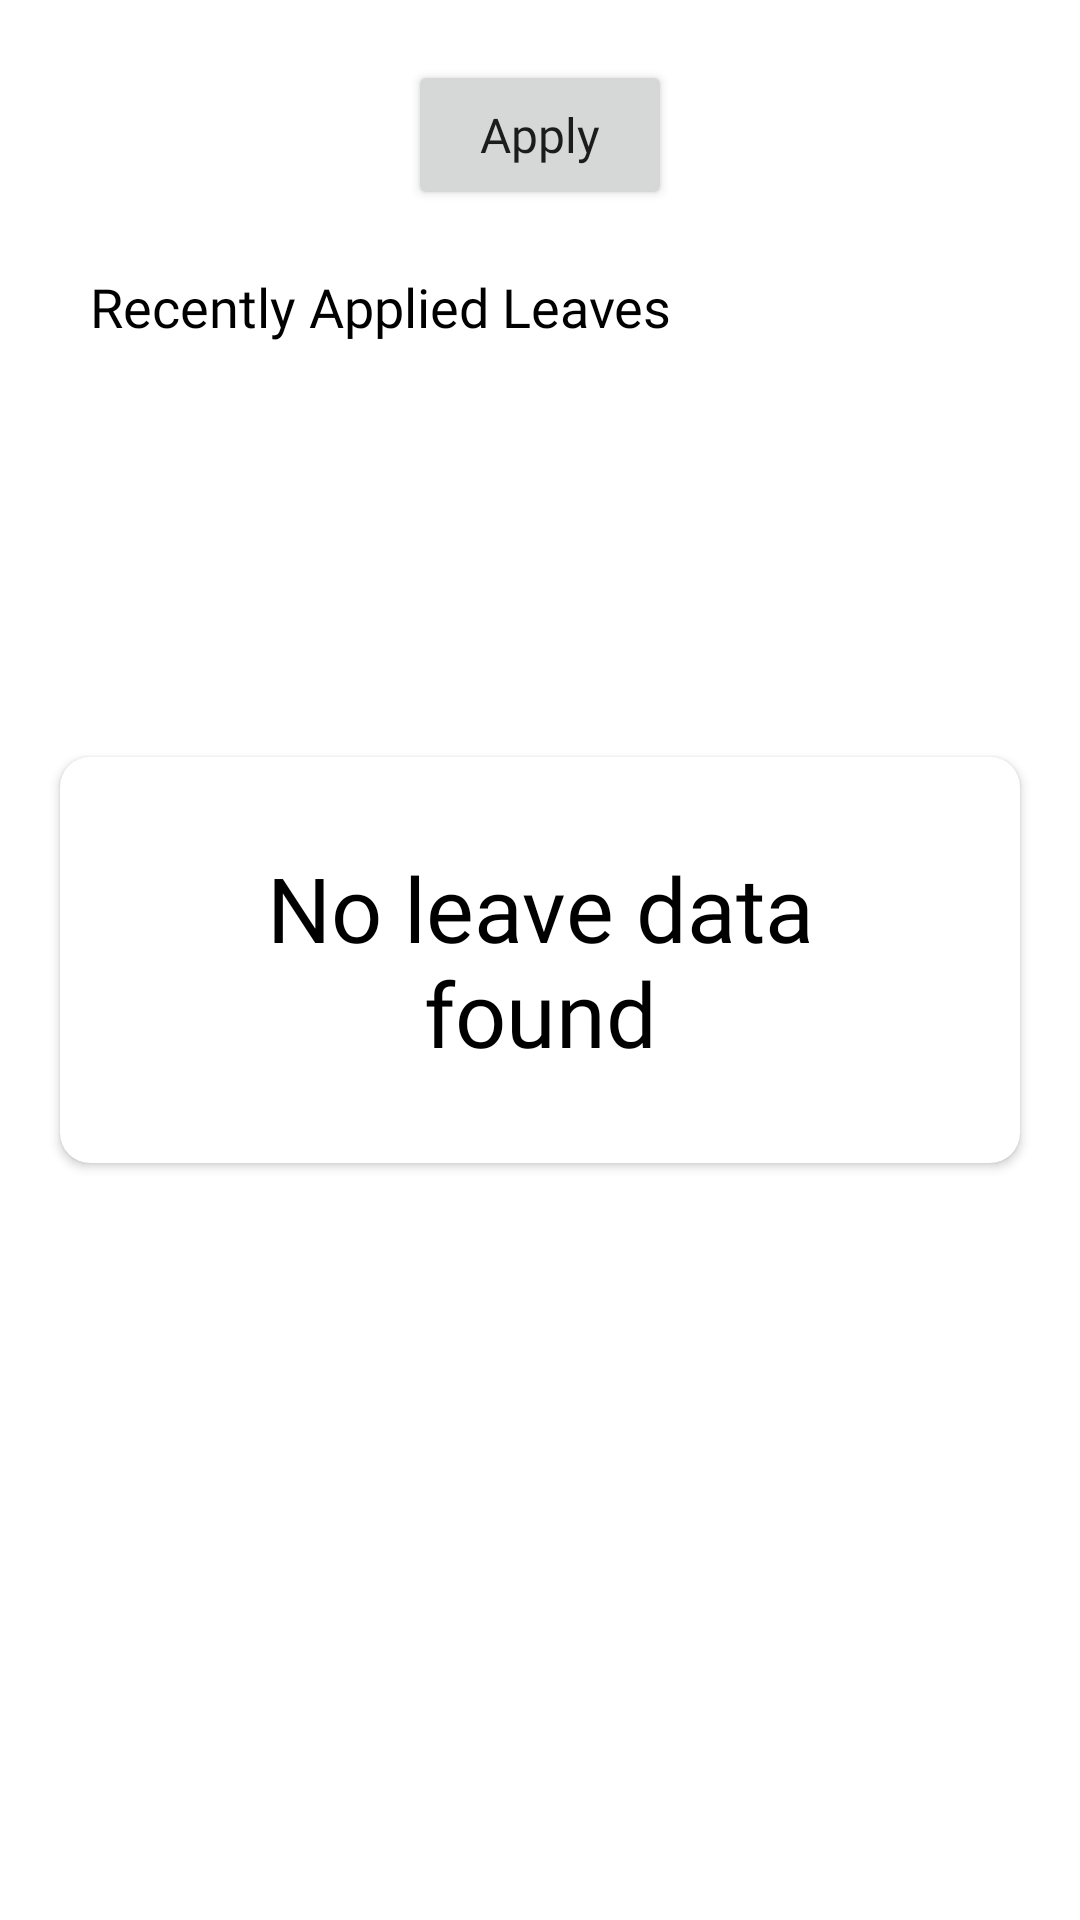

Reconstruct the res/layout file that produces this screen, plus the resources it refers to.
<!-- AndroidManifest.xml: application theme Theme.Tackno -->
<!-- res/layout/fragment_leave_list.xml -->
<?xml version="1.0" encoding="utf-8"?>
<RelativeLayout xmlns:android="http://schemas.android.com/apk/res/android"
    xmlns:app="http://schemas.android.com/apk/res-auto"
    xmlns:tools="http://schemas.android.com/tools"
    android:layout_width="match_parent"
    android:layout_height="match_parent"
    tools:context=".view.fragment.LeaveListFragment">

    <include
        android:id="@+id/include"
        layout="@layout/toolbar_back"
        android:visibility="gone" />

    <androidx.core.widget.NestedScrollView
        android:layout_width="match_parent"
        android:layout_height="wrap_content"
        android:layout_below="@id/include">

        <LinearLayout
            android:layout_width="match_parent"
            android:layout_height="wrap_content"
            android:orientation="vertical">

            <Button
                android:id="@+id/apply"
                android:layout_width="wrap_content"
                android:layout_height="@dimen/button_height"
                android:layout_gravity="center"
                android:layout_margin="20dp"
                android:layout_marginVertical="30dp"
                android:fontFamily="@font/roboto"
                android:insetTop="0dp"
                android:insetBottom="0dp"
                android:paddingVertical="10dp"
                android:text="@string/Apply"
                android:textAllCaps="false"
                android:textSize="@dimen/button_text_size"
                app:cornerRadius="15dp" />

            <TextView
                android:id="@+id/menuTittle"
                android:layout_width="wrap_content"
                android:layout_height="wrap_content"
                android:layout_marginHorizontal="30dp"
                android:fontFamily="@font/roboto_medium"
                android:text="@string/recently_applied_leaves"
                android:textColor="@color/black"
                android:textSize="18sp" />

            <androidx.cardview.widget.CardView
                android:id="@+id/container"
                android:layout_width="match_parent"
                android:layout_height="wrap_content"
                android:layout_marginHorizontal="20dp"
                android:layout_marginTop="10dp"
                android:layout_marginBottom="10dp"
                android:padding="15dp"
                android:visibility="gone"
                app:cardCornerRadius="10dp">

                <LinearLayout
                    android:layout_width="match_parent"
                    android:layout_height="wrap_content"
                    android:layout_margin="10dp"
                    android:orientation="vertical"
                    >

                    <LinearLayout

                        android:layout_width="match_parent"
                        android:layout_height="wrap_content"
                        android:orientation="horizontal">

                        <TextView
                            android:layout_width="0dp"
                            android:layout_height="wrap_content"
                            android:layout_weight="1"
                            android:background="@drawable/border"
                            android:fontFamily="@font/roboto_medium"
                            android:gravity="center"
                            android:padding="10dp"
                            android:text="@string/applied_date"
                            android:textColor="@color/black"
                            android:textSize="16sp" />

                        <TextView
                            android:layout_width="0dp"
                            android:layout_height="wrap_content"
                            android:layout_marginStart="-1dp"
                            android:layout_weight="1"
                            android:background="@drawable/border"
                            android:fontFamily="@font/roboto_medium"
                            android:gravity="center"
                            android:padding="10dp"
                            android:text="@string/Status"
                            android:textColor="@color/black"
                            android:textSize="16sp" />

                    </LinearLayout>

                    <androidx.recyclerview.widget.RecyclerView
                        android:id="@+id/leaveList"
                        android:layout_width="match_parent"
                        android:layout_height="wrap_content"
                        app:layoutManager="androidx.recyclerview.widget.LinearLayoutManager"
                        tools:listitem="@layout/card_leave_list" />

                </LinearLayout>

            </androidx.cardview.widget.CardView>


        </LinearLayout>

    </androidx.core.widget.NestedScrollView>

    <androidx.cardview.widget.CardView
        android:id="@+id/noData"
        android:layout_width="match_parent"
        android:layout_height="wrap_content"
        android:layout_marginHorizontal="20dp"
        android:layout_marginTop="10dp"
        android:layout_marginBottom="10dp"
        android:layout_centerInParent="true"
        android:padding="15dp"
        app:cardCornerRadius="10dp">

        <TextView
            android:layout_width="match_parent"
            android:layout_height="wrap_content"
            android:fontFamily="@font/roboto_medium"
            android:text="@string/no_leave_data_found"
            android:gravity="center"
            android:padding="30dp"
            android:textColor="@color/black"
            android:textSize="30sp" />
    </androidx.cardview.widget.CardView>

</RelativeLayout>
<!-- res/layout/toolbar_back.xml (included above) -->
<?xml version="1.0" encoding="utf-8"?>
<RelativeLayout xmlns:android="http://schemas.android.com/apk/res/android"
    android:id="@+id/action_bar"
    android:layout_width="match_parent"
    android:layout_height="?attr/actionBarSize"
    android:background="@color/primary_color"
    android:padding="10dp">

    <ImageView
        android:id="@+id/back_arrow"
        android:layout_width="wrap_content"
        android:layout_height="wrap_content"
        android:padding="5dp"
        android:src="@drawable/arrow_back" />

    <TextView
        android:id="@+id/title"
        android:layout_width="wrap_content"
        android:layout_height="wrap_content"
        android:layout_marginStart="20dp"
        android:layout_toEndOf="@id/back_arrow"
        android:fontFamily="@font/roboto_medium"
        android:padding="5dp"
        android:textColor="@color/white"
        android:textSize="20sp" />

</RelativeLayout>
<!-- res/layout/card_leave_list.xml (included above) -->
<?xml version="1.0" encoding="utf-8"?>
<LinearLayout xmlns:android="http://schemas.android.com/apk/res/android"
    android:layout_width="match_parent"
    android:layout_height="wrap_content"
    android:orientation="horizontal">

    <TextView
        android:id="@+id/date"
        android:layout_width="0dp"
        android:layout_height="match_parent"
        android:layout_weight="1"
        android:background="@drawable/border"
        android:fontFamily="@font/roboto_medium"
        android:gravity="center"
        android:padding="10dp"
        android:text="@string/applied_date"
        android:textColor="@color/black"
        android:textSize="16sp" />

    <TextView
        android:id="@+id/status"
        android:layout_width="0dp"
        android:layout_height="match_parent"
        android:layout_marginStart="-1dp"
        android:layout_weight="1"
        android:background="@drawable/border"
        android:fontFamily="@font/roboto_medium"
        android:gravity="center"
        android:padding="10dp"
        android:text="@string/Status"
        android:textColor="@color/black"
        android:textSize="16sp" />

</LinearLayout>
<!-- resources referenced by this layout -->
<resources>
  <color name="black">#FF000000</color>
  <color name="primary_color">#E17203</color>
  <color name="white">#FFFFFFFF</color>
  <dimen name="button_height">50dp</dimen>
  <dimen name="button_text_size">16sp</dimen>
  <!-- drawable border (drawable) -->
  <?xml version="1.0" encoding="utf-8"?>
  <shape xmlns:android="http://schemas.android.com/apk/res/android"
      android:shape="rectangle">
  
      <solid android:color="@color/white" />/>
      <stroke
          android:width="1dp"
          android:color="#C6C6C6"/>
  
  </shape>
  <string name="Apply">Apply</string>
  <string name="Status">Status</string>
  <string name="applied_date">Applied Date</string>
  <string name="no_leave_data_found">No leave data found</string>
  <string name="recently_applied_leaves">Recently Applied Leaves</string>
  <style name="Theme.Tackno" parent="Theme.MaterialComponents.Light.NoActionBar">
          
          <item name="colorPrimary">@color/primary_color</item>
          <item name="colorPrimaryVariant">@color/purple_700</item>
          <item name="colorOnPrimary">@color/white</item>
          
          <item name="colorSecondary">@color/primary_color</item>
          <item name="colorSecondaryVariant">@color/teal_700</item>
          <item name="colorOnSecondary">@color/black</item>
          
          <item name="android:statusBarColor">?attr/colorPrimaryVariant</item>
  
  
          
      </style>
  <color name="purple_700">#FF3700B3</color>
  <color name="teal_700">#FF018786</color>
</resources>
